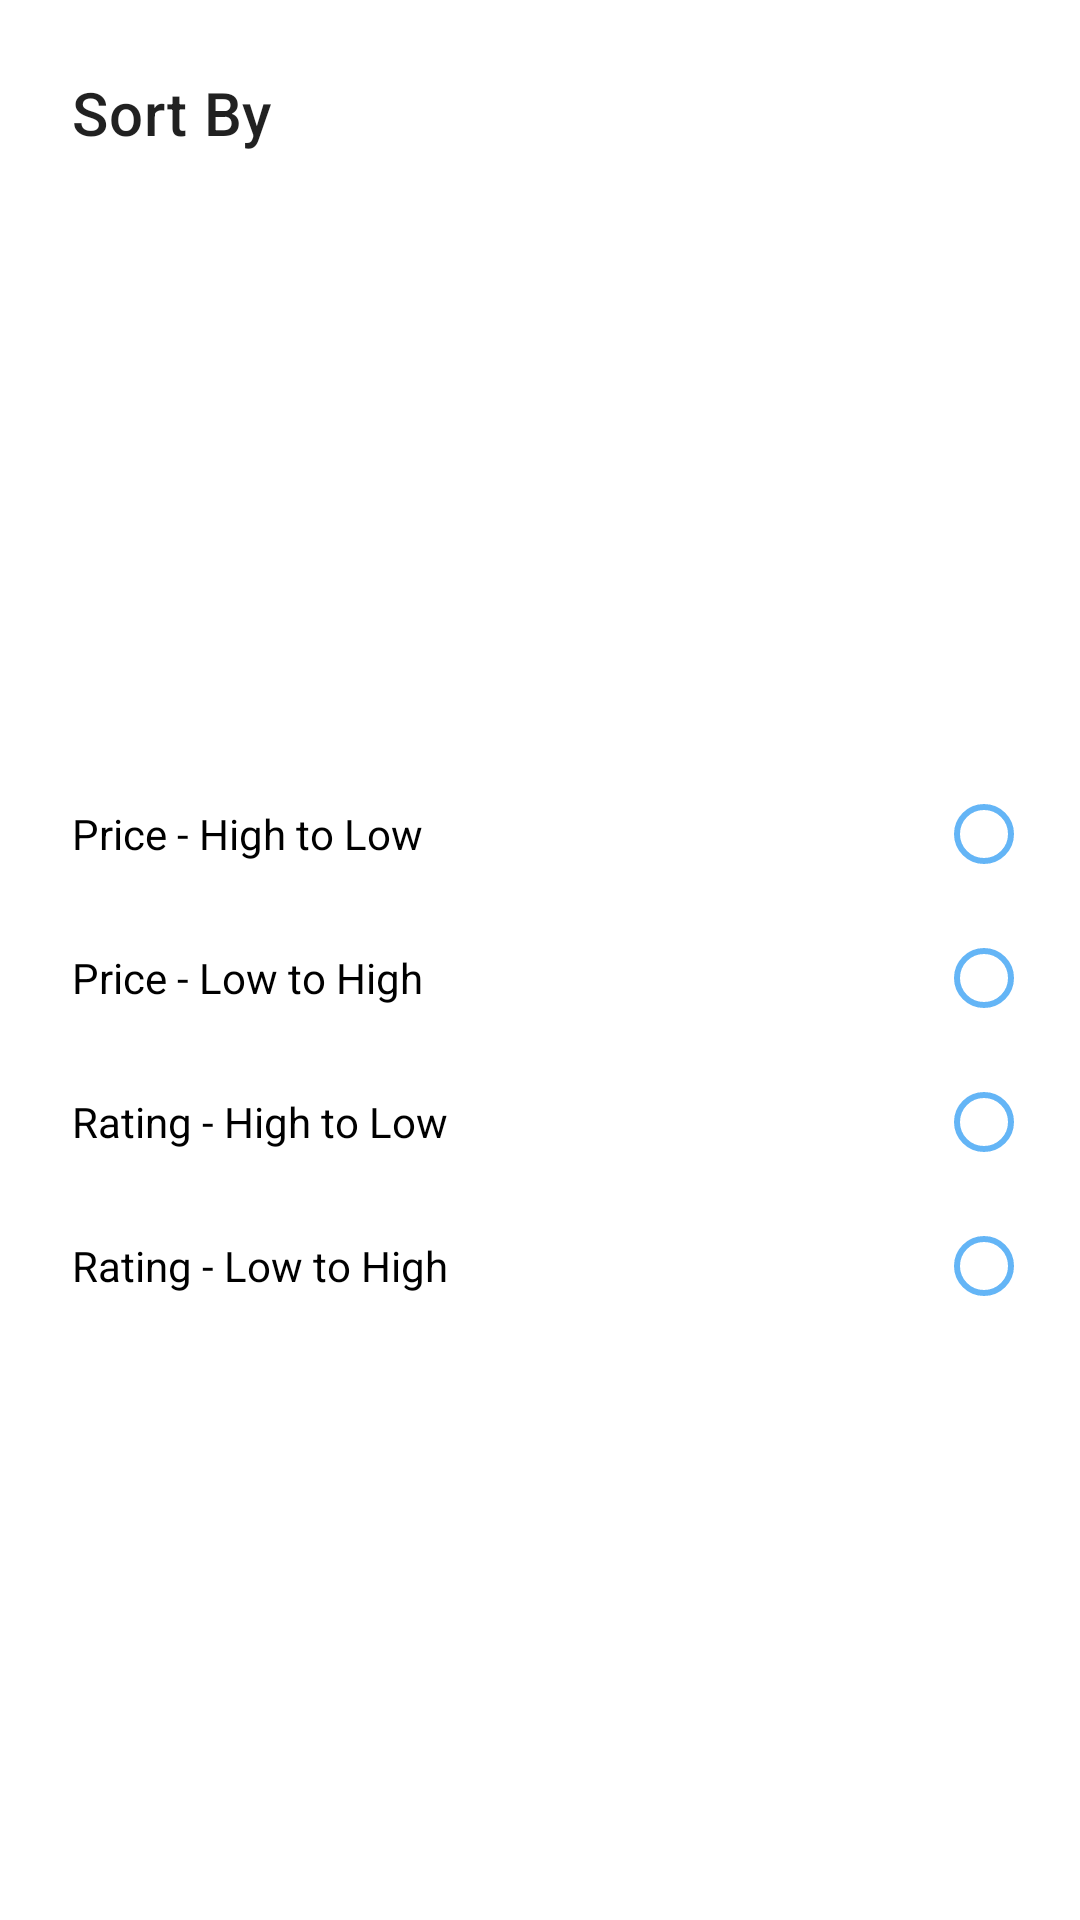

Layout XML and referenced resources for this Android screen:
<!-- AndroidManifest.xml: application theme Theme.Chrono12 -->
<!-- res/layout/fragment_sort_dialog.xml -->
<?xml version="1.0" encoding="utf-8"?>
<androidx.constraintlayout.widget.ConstraintLayout xmlns:android="http://schemas.android.com/apk/res/android"
    xmlns:app="http://schemas.android.com/apk/res-auto"
    xmlns:tools="http://schemas.android.com/tools"
    android:theme="@style/Animation.Design.BottomSheetDialog"
    android:layout_width="match_parent"
    android:layout_height="wrap_content"
    android:paddingStart="@dimen/padding_large"
    android:paddingEnd="@dimen/padding_large"
    android:paddingTop="@dimen/padding_large"
    tools:context=".ui.fragment.dialog.SortDialog">

    <TextView
        android:id="@+id/tvSortBy"
        android:layout_width="match_parent"
        android:layout_height="wrap_content"
        android:padding="@dimen/padding_small"
        android:text="@string/sort_by"
        android:textAppearance="@style/TextAppearance.MaterialComponents.Headline6"
        app:layout_constraintEnd_toEndOf="parent"
        app:layout_constraintHorizontal_bias="0.5"
        app:layout_constraintStart_toStartOf="parent"
        app:layout_constraintTop_toTopOf="parent" />

    <View
        android:id="@+id/divider15"
        android:layout_width="match_parent"
        android:layout_height="1dp"
        android:theme="@style/Widget.Material3.MaterialDivider"
        app:layout_constraintEnd_toEndOf="parent"
        app:layout_constraintHorizontal_bias="0.5"
        app:layout_constraintStart_toStartOf="parent"
        app:layout_constraintTop_toBottomOf="@+id/tvSortBy" />

    <RadioGroup
        android:id="@+id/rgSort"
        android:layout_width="match_parent"
        android:layout_height="wrap_content"
        android:layout_gravity="start"
        android:layoutDirection="rtl"
        android:textAlignment="textStart"
        app:layout_constraintBottom_toBottomOf="parent"
        app:layout_constraintEnd_toEndOf="parent"
        app:layout_constraintHorizontal_bias="0.0"
        app:layout_constraintStart_toStartOf="parent"
        app:layout_constraintTop_toBottomOf="@+id/divider15">

        <RadioButton
            android:id="@+id/rbPriceHighToLow"
            android:layout_width="match_parent"
            android:layout_height="wrap_content"
            android:paddingStart="@dimen/padding_small"
            android:paddingEnd="@dimen/padding_small"
            android:buttonTint="?attr/colorPrimary"
            android:foreground="?attr/selectableItemBackground"
            android:text="@string/price_high_to_low" />

        <RadioButton
            android:id="@+id/rbPriceLowToHigh"
            android:layout_width="match_parent"
            android:layout_height="wrap_content"
            android:paddingStart="@dimen/padding_small"
            android:paddingEnd="@dimen/padding_small"
            android:buttonTint="?attr/colorPrimary"
            android:foreground="?attr/selectableItemBackground"
            android:text="@string/price_low_to_high" />

        <RadioButton
            android:id="@+id/rbRatingHighToLow"
            android:layout_width="match_parent"
            android:layout_height="wrap_content"
            android:paddingStart="@dimen/padding_small"
            android:paddingEnd="@dimen/padding_small"
            android:buttonTint="?attr/colorPrimary"
            android:foreground="?attr/selectableItemBackground"
            android:text="@string/rating_high_to_low" />

        <RadioButton
            android:id="@+id/rbRatingLowToHigh"
            android:layout_width="match_parent"
            android:layout_height="wrap_content"
            android:paddingStart="@dimen/padding_small"
            android:paddingEnd="@dimen/padding_small"
            android:buttonTint="?attr/colorPrimary"
            android:foreground="?attr/selectableItemBackground"
            android:text="@string/rating_low_to_high" />
    </RadioGroup>


</androidx.constraintlayout.widget.ConstraintLayout>
<!-- resources referenced by this layout -->
<resources>
  <dimen name="padding_large">16dp</dimen>
  <dimen name="padding_small">8dp</dimen>
  <string name="price_high_to_low">Price - High to Low</string>
  <string name="price_low_to_high">Price - Low to High</string>
  <string name="rating_high_to_low">Rating - High to Low</string>
  <string name="rating_low_to_high">Rating - Low to High</string>
  <string name="sort_by">Sort By</string>
  <style name="Theme.Chrono12" parent="Theme.MaterialComponents.DayNight.DarkActionBar">
          
          <item name="colorPrimary">@color/primaryColor</item>
          <item name="colorPrimaryVariant">@color/primaryDarkColor</item>
          <item name="colorOnPrimary">@color/primaryLightColor</item>
          
  
  
  
          <item name="colorSecondary">@color/primaryColor</item>
          <item name="colorSecondaryVariant">@color/primaryDarkColor</item>
          <item name="colorOnSecondary">@color/primaryLightColor</item>
          
          <item name="android:statusBarColor" tools:targetApi="l">?attr/colorPrimary</item>
          
      </style>
  <color name="primaryColor">#64b5f6</color>
  <color name="primaryDarkColor">#2286c3</color>
  <color name="primaryLightColor">#9be7ff</color>
</resources>
